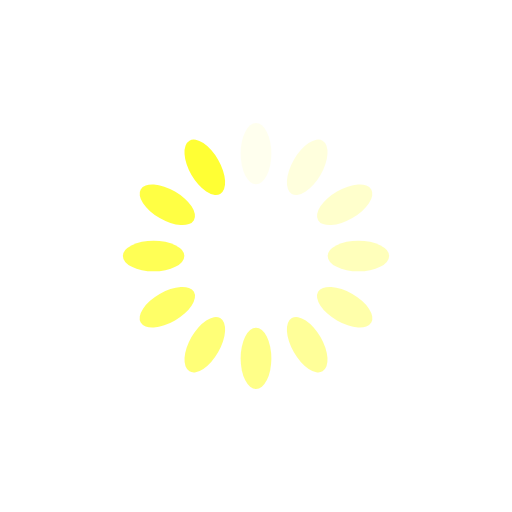
t = 0.00 s
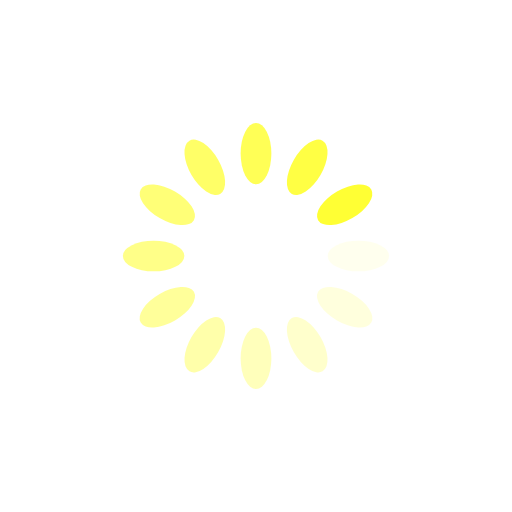
t = 0.20 s
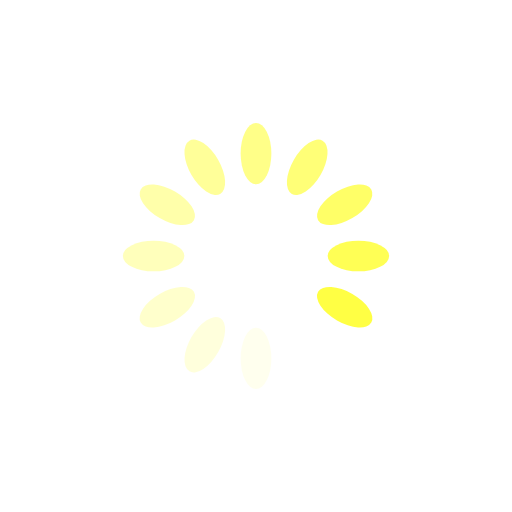
t = 0.40 s
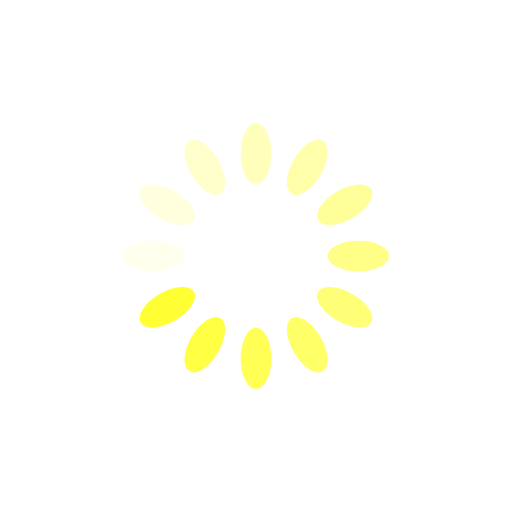
t = 0.61 s

The animated SVG that drew these frames (rendered in a browser with its animation timeline set to each time). Animation: 12 SMIL elements (animate=12); one cycle of 0.81 s, repeats indefinitely.

<?xml version="1.0" encoding="utf-8"?>
<svg xmlns="http://www.w3.org/2000/svg" xmlns:xlink="http://www.w3.org/1999/xlink" style="margin: auto; background: rgba(0, 0, 0, 0) none repeat scroll 0% 0%; display: block; shape-rendering: auto;" width="200px" height="200px" viewBox="0 0 100 100" preserveAspectRatio="xMidYMid">
<g transform="rotate(0 50 50)">
  <rect x="47" y="24" rx="3" ry="6" width="6" height="12" fill="#ffff34">
    <animate attributeName="opacity" values="1;0" keyTimes="0;1" dur="0.8064516129032259s" begin="-0.739247311827957s" repeatCount="indefinite"></animate>
  </rect>
</g><g transform="rotate(30 50 50)">
  <rect x="47" y="24" rx="3" ry="6" width="6" height="12" fill="#ffff34">
    <animate attributeName="opacity" values="1;0" keyTimes="0;1" dur="0.8064516129032259s" begin="-0.6720430107526882s" repeatCount="indefinite"></animate>
  </rect>
</g><g transform="rotate(60 50 50)">
  <rect x="47" y="24" rx="3" ry="6" width="6" height="12" fill="#ffff34">
    <animate attributeName="opacity" values="1;0" keyTimes="0;1" dur="0.8064516129032259s" begin="-0.6048387096774194s" repeatCount="indefinite"></animate>
  </rect>
</g><g transform="rotate(90 50 50)">
  <rect x="47" y="24" rx="3" ry="6" width="6" height="12" fill="#ffff34">
    <animate attributeName="opacity" values="1;0" keyTimes="0;1" dur="0.8064516129032259s" begin="-0.5376344086021506s" repeatCount="indefinite"></animate>
  </rect>
</g><g transform="rotate(120 50 50)">
  <rect x="47" y="24" rx="3" ry="6" width="6" height="12" fill="#ffff34">
    <animate attributeName="opacity" values="1;0" keyTimes="0;1" dur="0.8064516129032259s" begin="-0.47043010752688175s" repeatCount="indefinite"></animate>
  </rect>
</g><g transform="rotate(150 50 50)">
  <rect x="47" y="24" rx="3" ry="6" width="6" height="12" fill="#ffff34">
    <animate attributeName="opacity" values="1;0" keyTimes="0;1" dur="0.8064516129032259s" begin="-0.40322580645161293s" repeatCount="indefinite"></animate>
  </rect>
</g><g transform="rotate(180 50 50)">
  <rect x="47" y="24" rx="3" ry="6" width="6" height="12" fill="#ffff34">
    <animate attributeName="opacity" values="1;0" keyTimes="0;1" dur="0.8064516129032259s" begin="-0.3360215053763441s" repeatCount="indefinite"></animate>
  </rect>
</g><g transform="rotate(210 50 50)">
  <rect x="47" y="24" rx="3" ry="6" width="6" height="12" fill="#ffff34">
    <animate attributeName="opacity" values="1;0" keyTimes="0;1" dur="0.8064516129032259s" begin="-0.2688172043010753s" repeatCount="indefinite"></animate>
  </rect>
</g><g transform="rotate(240 50 50)">
  <rect x="47" y="24" rx="3" ry="6" width="6" height="12" fill="#ffff34">
    <animate attributeName="opacity" values="1;0" keyTimes="0;1" dur="0.8064516129032259s" begin="-0.20161290322580647s" repeatCount="indefinite"></animate>
  </rect>
</g><g transform="rotate(270 50 50)">
  <rect x="47" y="24" rx="3" ry="6" width="6" height="12" fill="#ffff34">
    <animate attributeName="opacity" values="1;0" keyTimes="0;1" dur="0.8064516129032259s" begin="-0.13440860215053765s" repeatCount="indefinite"></animate>
  </rect>
</g><g transform="rotate(300 50 50)">
  <rect x="47" y="24" rx="3" ry="6" width="6" height="12" fill="#ffff34">
    <animate attributeName="opacity" values="1;0" keyTimes="0;1" dur="0.8064516129032259s" begin="-0.06720430107526883s" repeatCount="indefinite"></animate>
  </rect>
</g><g transform="rotate(330 50 50)">
  <rect x="47" y="24" rx="3" ry="6" width="6" height="12" fill="#ffff34">
    <animate attributeName="opacity" values="1;0" keyTimes="0;1" dur="0.8064516129032259s" begin="0s" repeatCount="indefinite"></animate>
  </rect>
</g>
<!-- [ldio] generated by https://loading.io/ --></svg>
